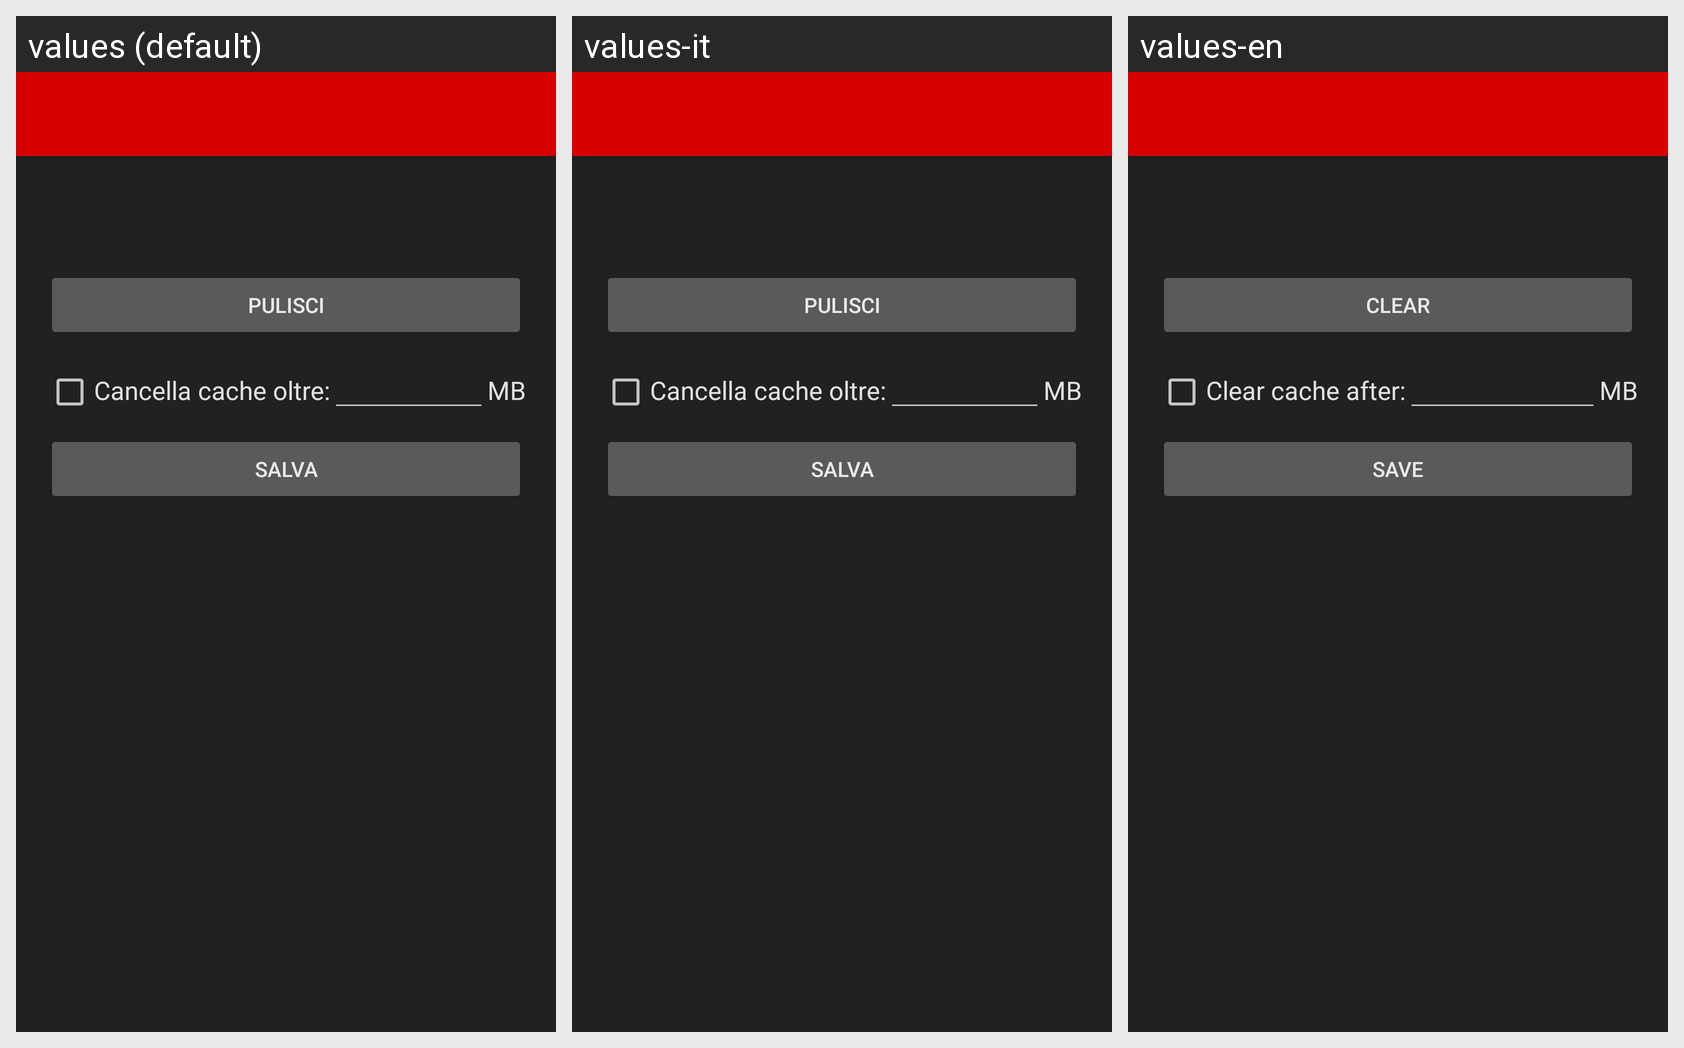

Strings drawn on this Android screen and how each of the app's shown locales translates them:
Android screen res/layout/activity_cache.xml rendered under 3 locales, left to right: values (default), values-it, values-en. Device: Nexus 5 (rendered at 1080×1920; each locale shown at half size, 540×960, under a caption strip naming it); theme AppTheme.
Strings drawn on this screen, with the default value and each locale's value (text and hints the layout hard-codes appear in the picture but are not listed):

clean
  values: Pulisci
  values-it: Pulisci
  values-en: Clear

clear_after
  values: Cancella cache oltre:
  values-it: Cancella cache oltre:
  values-en: Clear cache after:

mb
  values: MB
  values-it: MB
  values-en: MB

save
  values: Salva
  values-it: Salva
  values-en: Save
